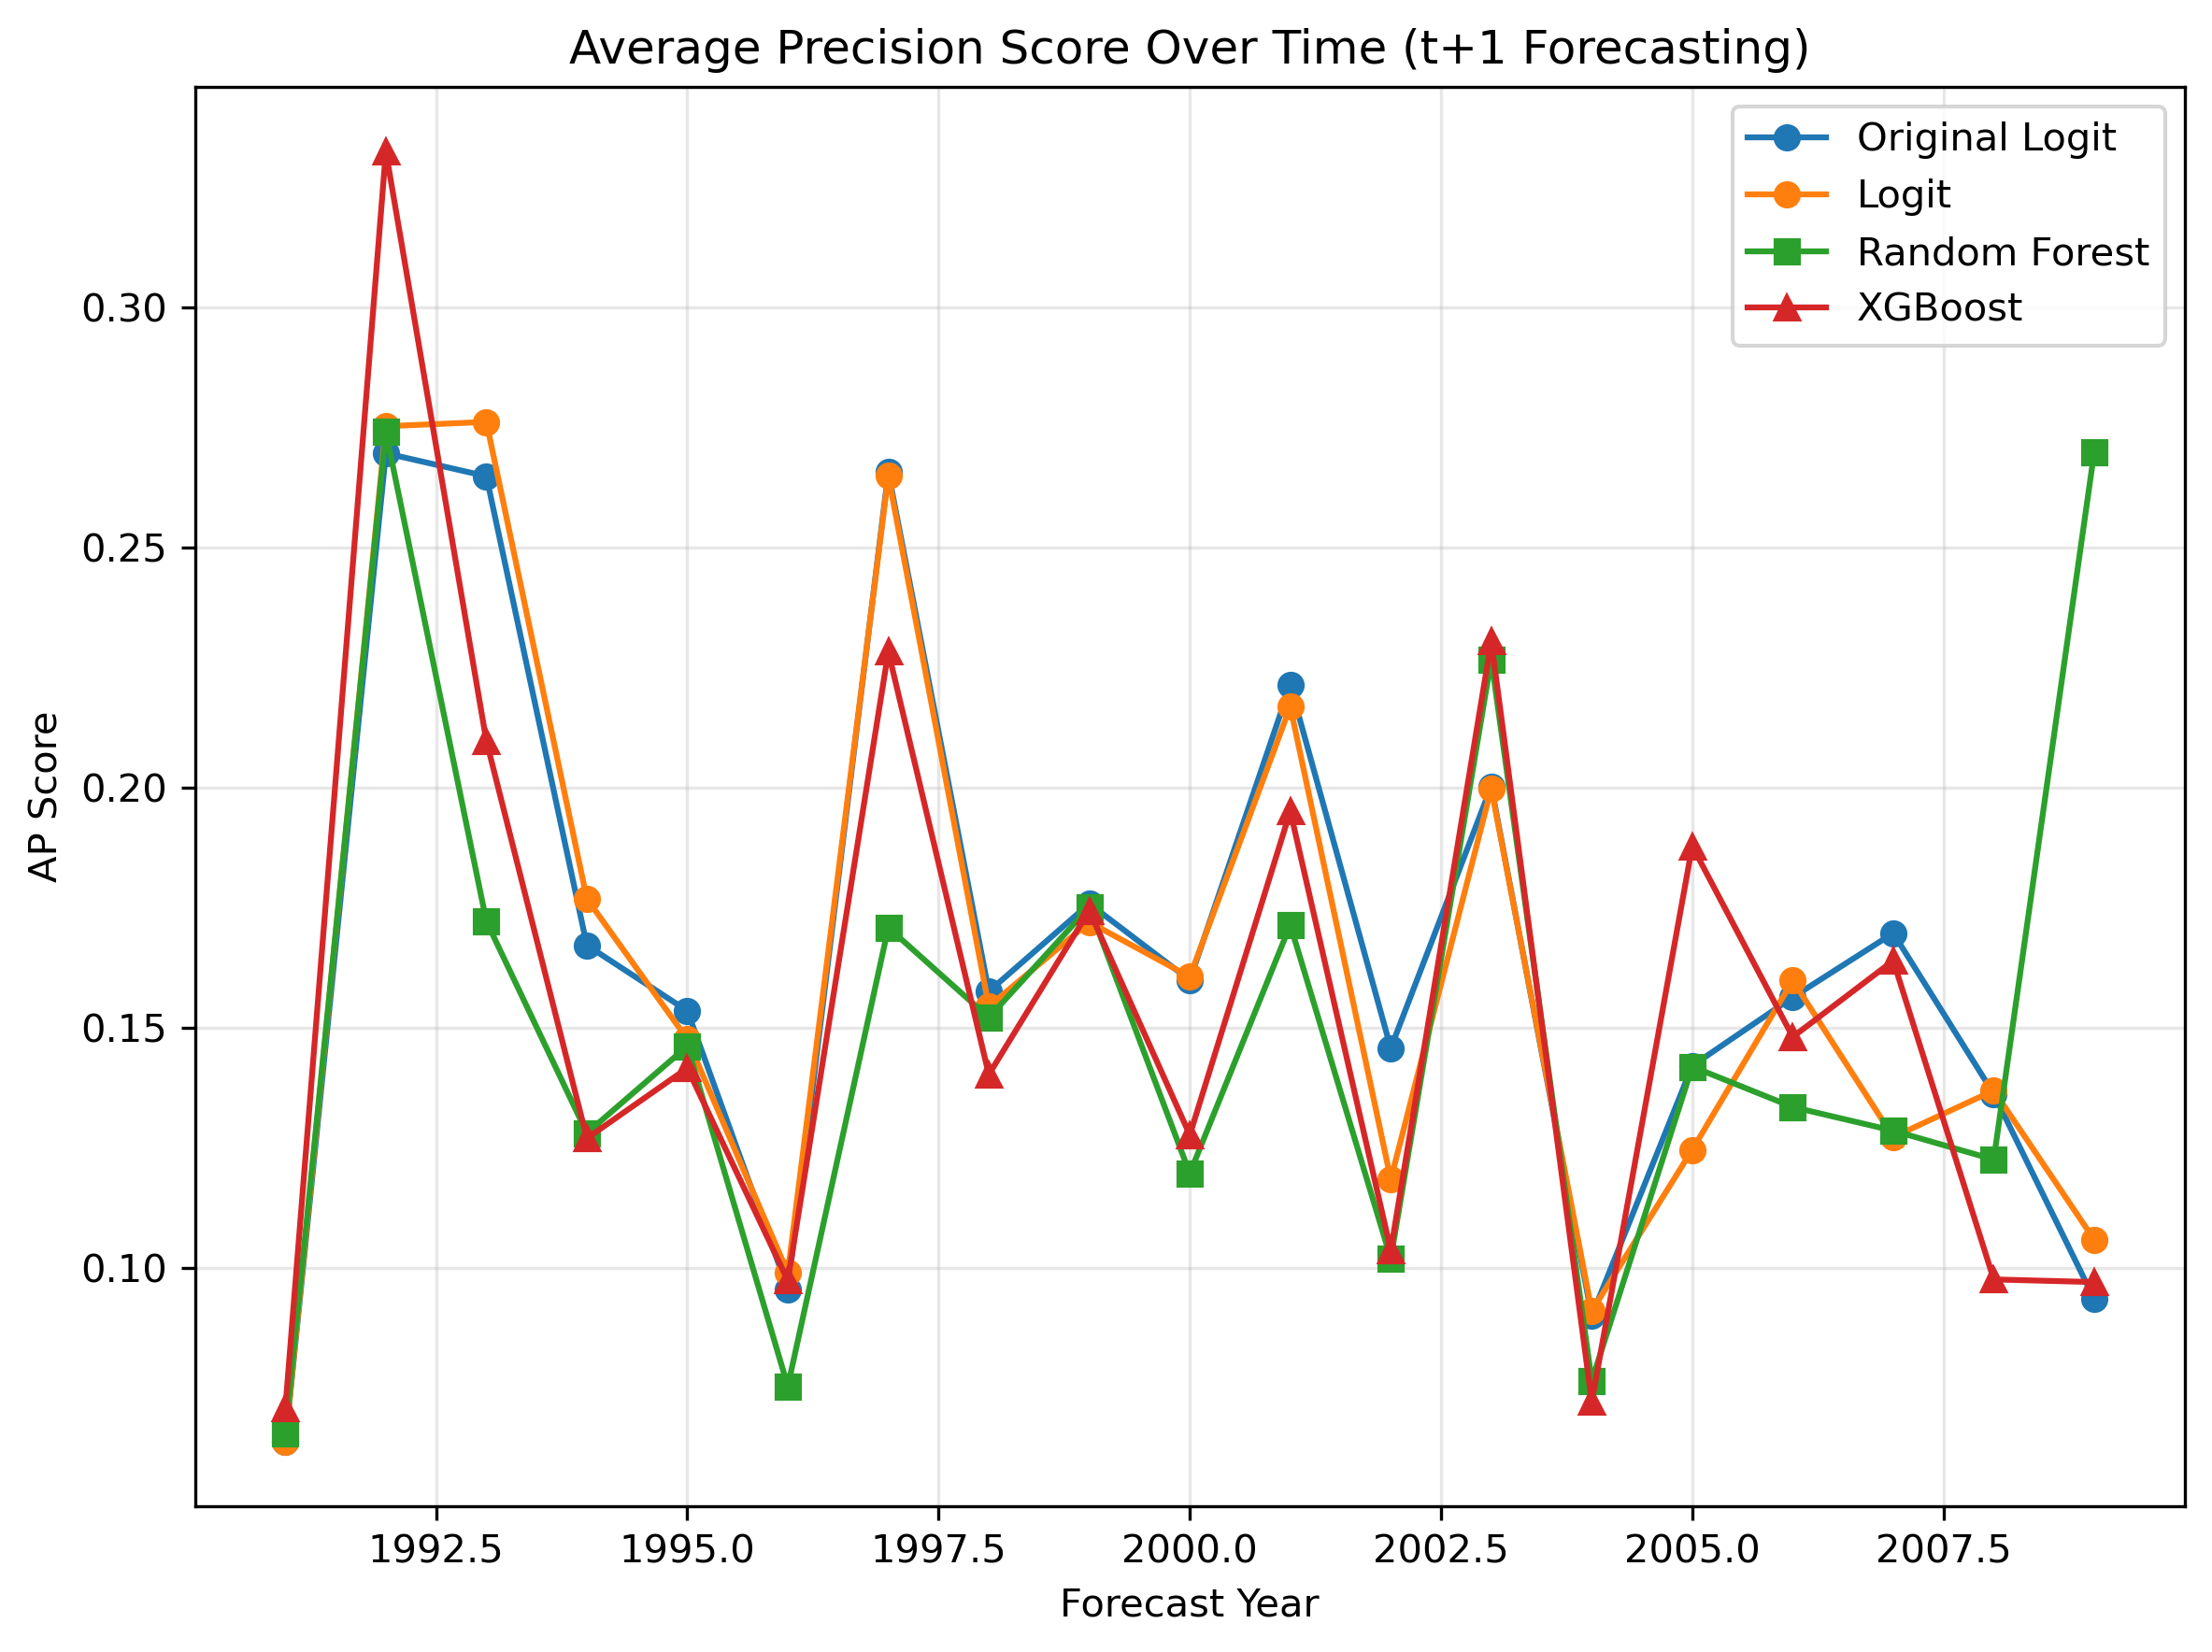

Source data for this figure (header and first rows):
year, original_ap_score, logit_ap_score, rf_ap_score, xgb_ap_score
1991, 0.06392, 0.06388, 0.0656, 0.07082
1992, 0.2697, 0.2753, 0.2741, 0.3325
1993, 0.2649, 0.2762, 0.1723, 0.2098
1994, 0.1673, 0.1769, 0.1282, 0.1271
1995, 0.1536, 0.1477, 0.1463, 0.1417
1996, 0.09568, 0.09908, 0.07544, 0.09746
1997, 0.2657, 0.265, 0.1709, 0.2284
1998, 0.1577, 0.1545, 0.1522, 0.1404
1999, 0.1759, 0.1721, 0.1752, 0.1745
2000, 0.16, 0.1607, 0.1198, 0.1278
2001, 0.2214, 0.217, 0.1715, 0.1952
2002, 0.1458, 0.1185, 0.1021, 0.1038
2003, 0.2004, 0.1999, 0.2268, 0.2305
2004, 0.0901, 0.09113, 0.07658, 0.07223
2005, 0.1422, 0.1247, 0.142, 0.1879
2006, 0.1564, 0.1599, 0.1336, 0.1482
2007, 0.1698, 0.1273, 0.1287, 0.1641
2008, 0.1363, 0.137, 0.1226, 0.09769
2009, 0.09362, 0.106, 0.2699, 0.09714
